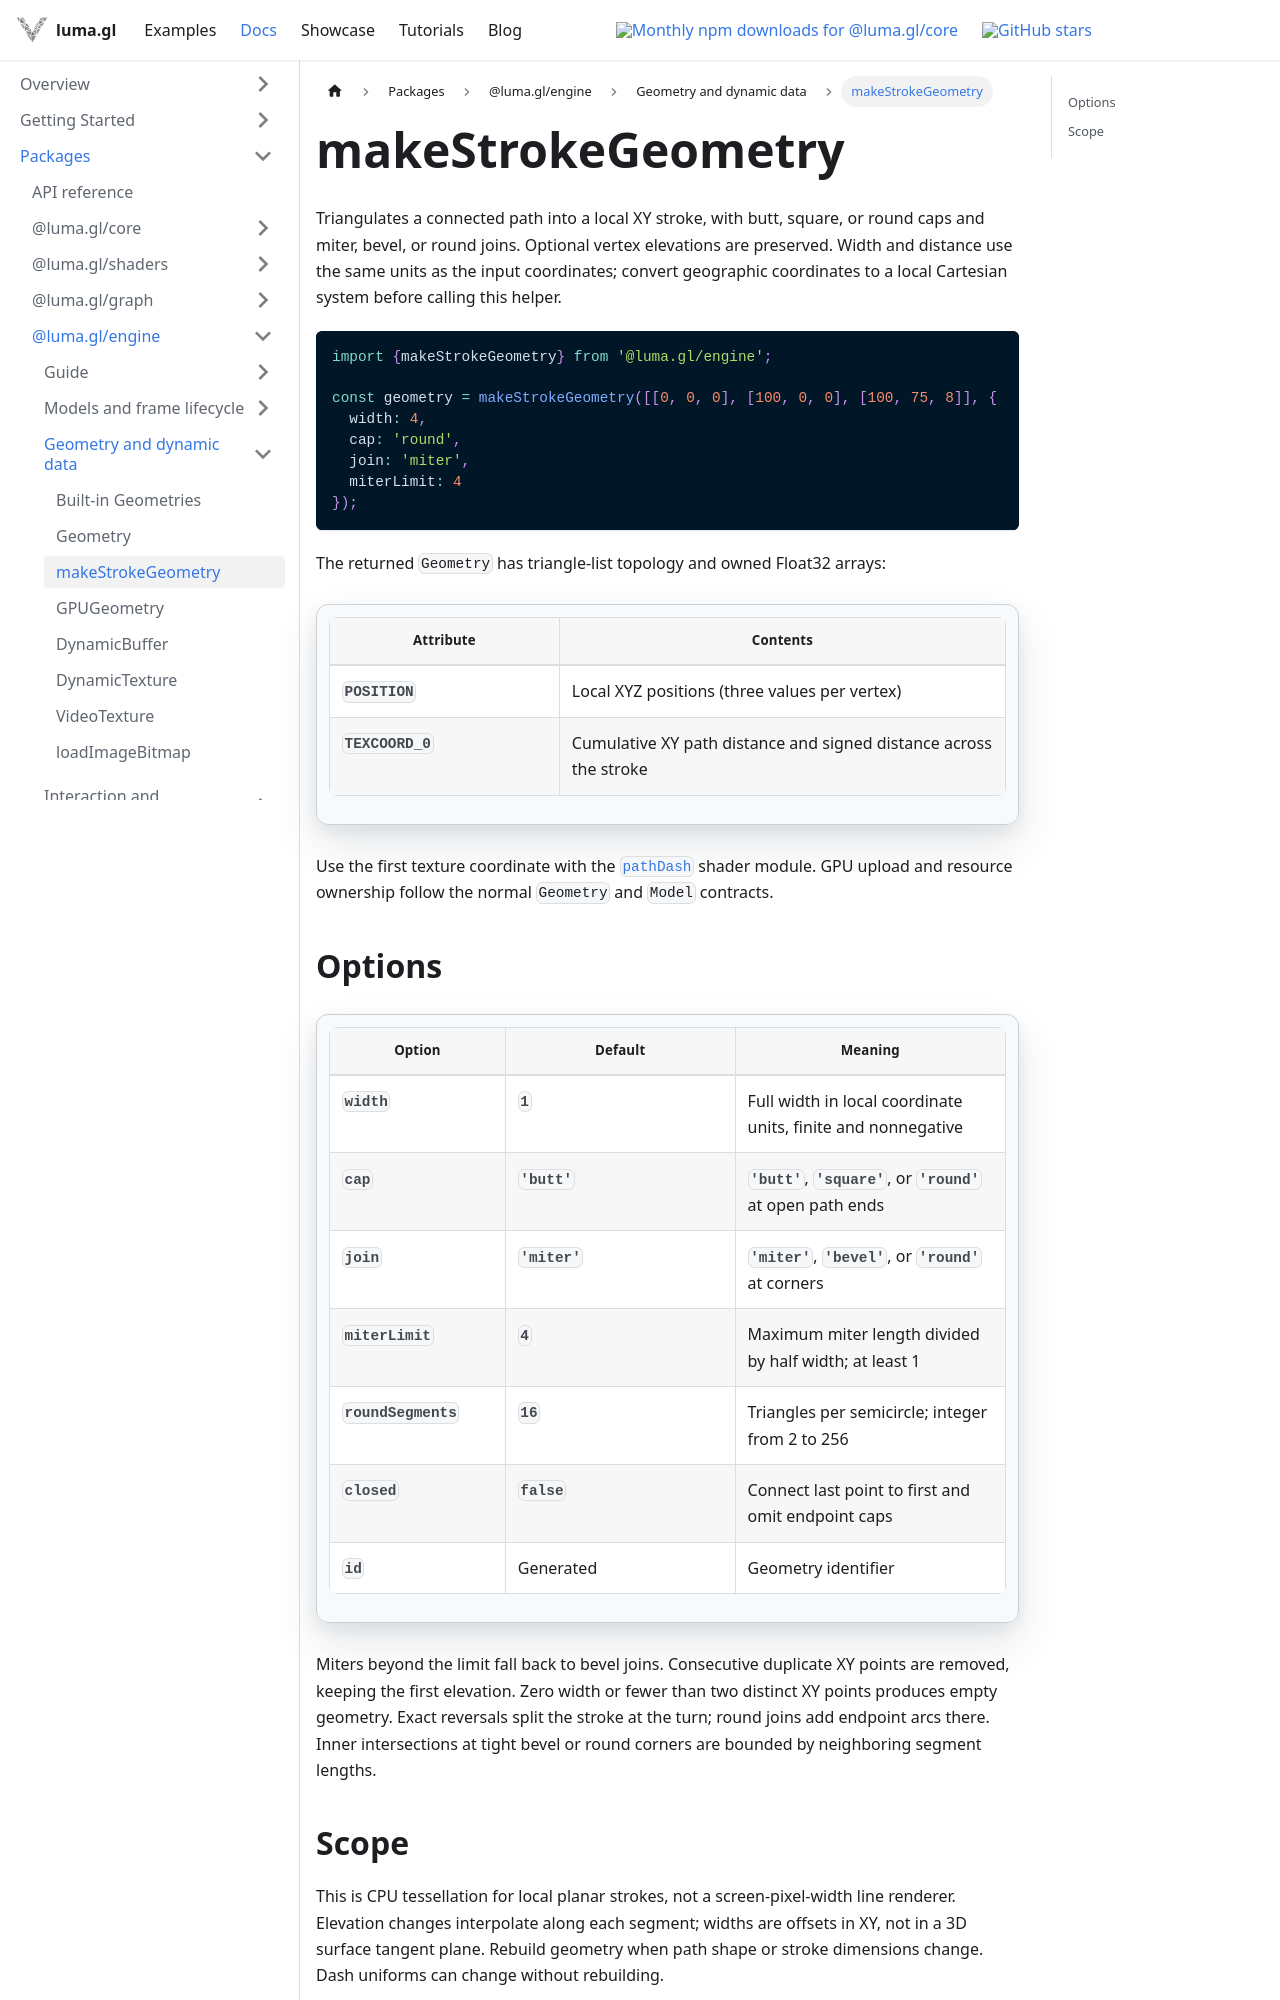

repository: visgl/luma.gl · page: next/docs/api-reference/engine/geometry/stroke-geometry.html · generator: docusaurus

# makeStrokeGeometry

Triangulates a connected path into a local XY stroke, with butt, square, or round caps and miter, bevel, or round joins. Optional vertex elevations are preserved. Width and distance use the same units as the input coordinates; convert geographic coordinates to a local Cartesian system before calling this helper.

```typescript
import {makeStrokeGeometry} from '@luma.gl/engine';

const geometry = makeStrokeGeometry([[0, 0, 0], [100, 0, 0], [100, 75, 8]], {
  width: 4,
  cap: 'round',
  join: 'miter',
  miterLimit: 4
});
```

The returned `Geometry` has triangle-list topology and owned Float32 arrays:

| Attribute | Contents |
| --- | --- |
| `POSITION` | Local XYZ positions (three values per vertex) |
| `TEXCOORD_0` | Cumulative XY path distance and signed distance across the stroke |

Use the first texture coordinate with the [`pathDash`](../../shaders/shader-modules/path-dash.md) shader module. GPU upload and resource ownership follow the normal `Geometry` and `Model` contracts.

## Options

| Option | Default | Meaning |
| --- | --- | --- |
| `width` | `1` | Full width in local coordinate units, finite and nonnegative |
| `cap` | `'butt'` | `'butt'`, `'square'`, or `'round'` at open path ends |
| `join` | `'miter'` | `'miter'`, `'bevel'`, or `'round'` at corners |
| `miterLimit` | `4` | Maximum miter length divided by half width; at least 1 |
| `roundSegments` | `16` | Triangles per semicircle; integer from 2 to 256 |
| `closed` | `false` | Connect last point to first and omit endpoint caps |
| `id` | Generated | Geometry identifier |

Miters beyond the limit fall back to bevel joins. Consecutive duplicate XY points are removed, keeping the first elevation. Zero width or fewer than two distinct XY points produces empty geometry. Exact reversals split the stroke at the turn; round joins add endpoint arcs there. Inner intersections at tight bevel or round corners are bounded by neighboring segment lengths.
